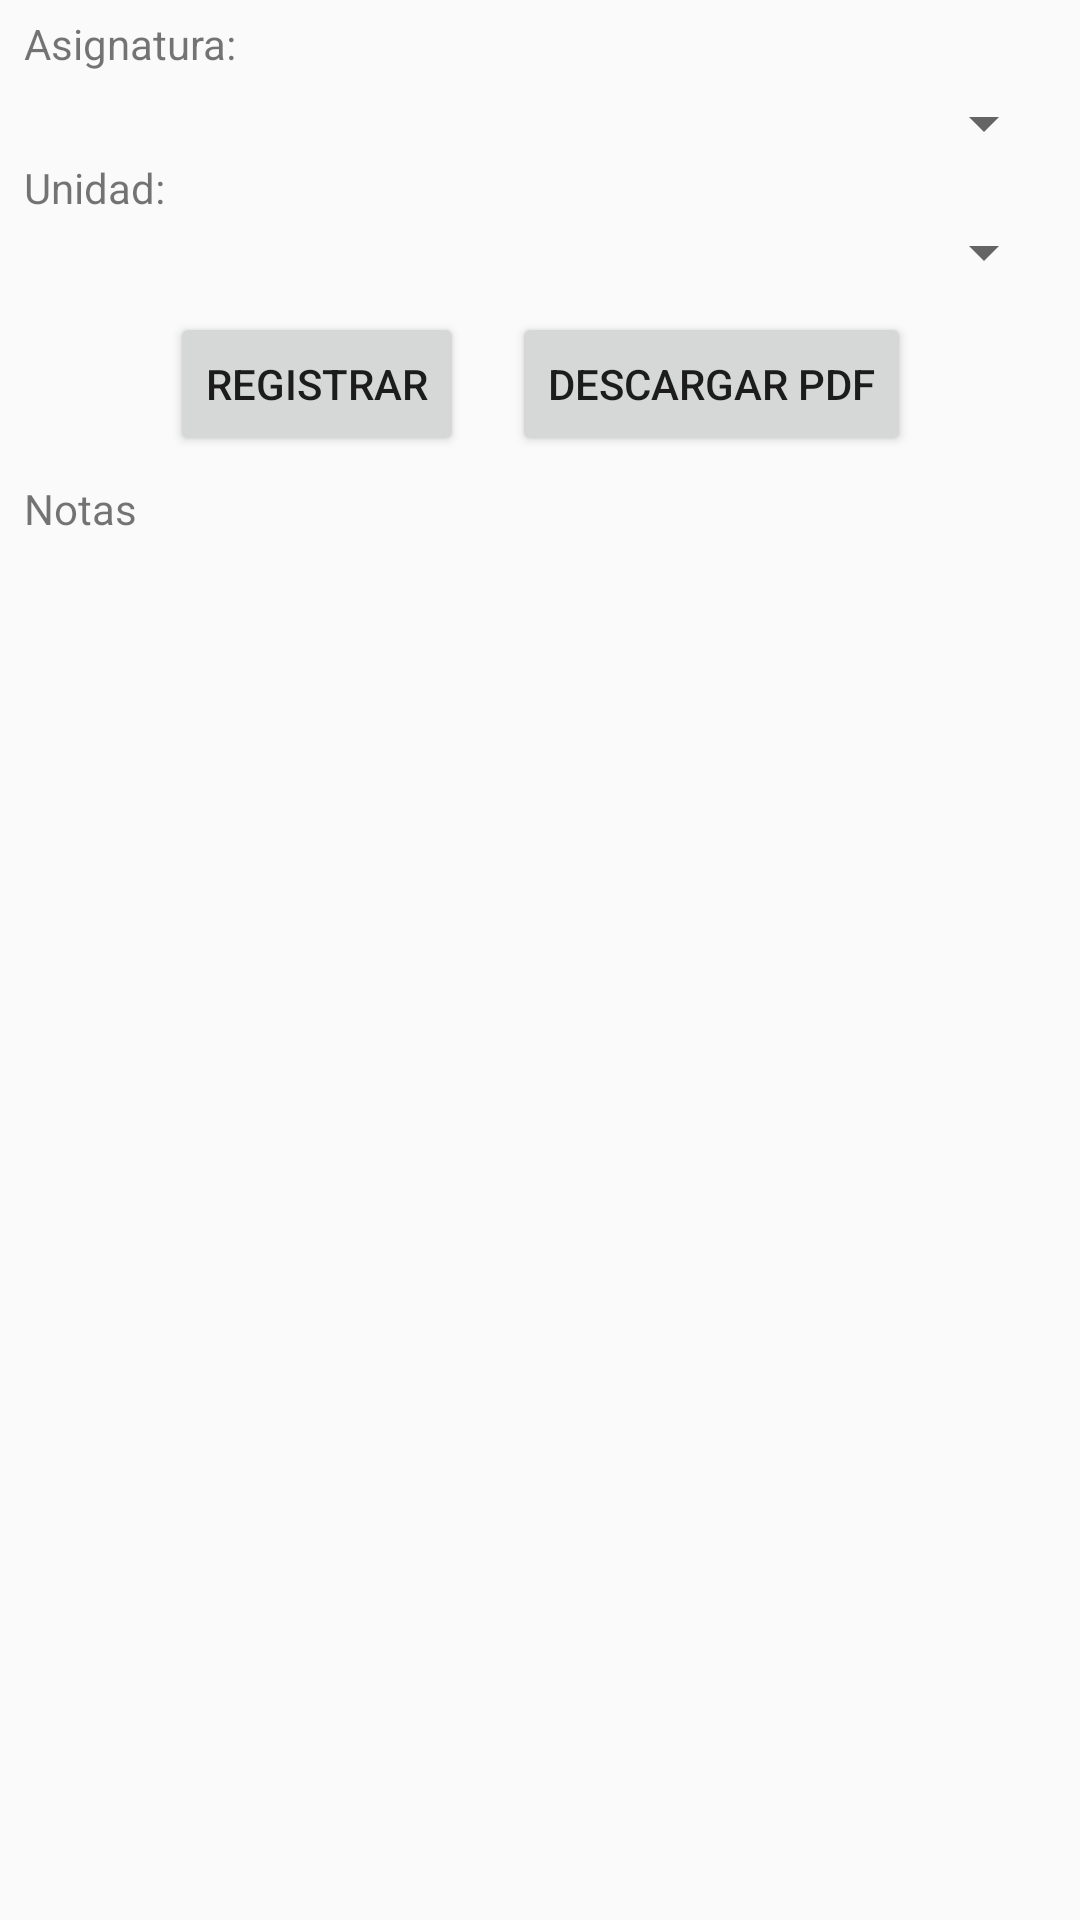

Here is an Android app screen rendered from its layout file. Give the layout XML and the strings, colors and styles it references.
<!-- AndroidManifest.xml: application theme AppTheme -->
<!-- res/layout/fragment_comprobar_notas.xml -->
<android.support.constraint.ConstraintLayout xmlns:android="http://schemas.android.com/apk/res/android"
    xmlns:app="http://schemas.android.com/apk/res-auto"
    xmlns:tools="http://schemas.android.com/tools"
    android:layout_width="match_parent"
    android:layout_height="match_parent"
    android:orientation="vertical"
    tools:context="com.nationfis.controlacademicononfc.Fragments.ComprobarNotasFragment">

    <TextView
        android:id="@+id/textView13"
        android:layout_width="match_parent"
        android:layout_height="wrap_content"
        android:layout_marginEnd="8dp"
        android:layout_marginStart="8dp"
        android:paddingBottom="5dp"
        android:paddingTop="5dp"
        android:text="@string/asignatura"
        app:layout_constraintBottom_toTopOf="@+id/asignaturas"
        app:layout_constraintEnd_toEndOf="parent"
        app:layout_constraintHorizontal_bias="0.0"
        app:layout_constraintStart_toStartOf="parent"
        app:layout_constraintTop_toTopOf="parent" />

    <Spinner
        android:id="@+id/asignaturas"
        android:layout_width="match_parent"
        android:layout_height="wrap_content"
        android:layout_marginEnd="8dp"
        android:layout_marginStart="8dp"
        app:layout_constraintBottom_toTopOf="@+id/textView5"
        app:layout_constraintEnd_toEndOf="parent"
        app:layout_constraintStart_toStartOf="parent"
        app:layout_constraintTop_toBottomOf="@+id/textView13" />

    <TextView
        android:id="@+id/textView5"
        android:layout_width="0dp"
        android:layout_height="wrap_content"
        android:layout_marginEnd="8dp"
        android:layout_marginStart="8dp"
        android:text="@string/unidad"
        app:layout_constraintBottom_toTopOf="@+id/unidades"
        app:layout_constraintEnd_toEndOf="parent"
        app:layout_constraintHorizontal_bias="0.0"
        app:layout_constraintStart_toStartOf="parent"
        app:layout_constraintTop_toBottomOf="@+id/asignaturas" />

    <Spinner
        android:id="@+id/unidades"
        android:layout_width="0dp"
        android:layout_height="wrap_content"
        android:layout_marginEnd="8dp"
        android:layout_marginStart="8dp"
        app:layout_constraintBottom_toTopOf="@+id/registrar"
        app:layout_constraintEnd_toEndOf="parent"
        app:layout_constraintHorizontal_bias="0.0"
        app:layout_constraintStart_toStartOf="parent"
        app:layout_constraintTop_toBottomOf="@+id/textView5" />

    <Button
        android:id="@+id/registrar"
        android:layout_width="wrap_content"
        android:layout_height="wrap_content"
        android:layout_marginBottom="8dp"
        android:layout_marginEnd="8dp"
        android:layout_marginStart="8dp"
        android:layout_marginTop="8dp"
        android:layout_weight="1"
        android:text="@string/registrar"
        app:layout_constraintBottom_toTopOf="@+id/textView"
        app:layout_constraintEnd_toStartOf="@+id/descargar"
        app:layout_constraintHorizontal_chainStyle="packed"
        app:layout_constraintStart_toStartOf="parent"
        app:layout_constraintTop_toBottomOf="@+id/unidades" />

    <Button
        android:id="@+id/descargar"
        android:layout_width="wrap_content"
        android:layout_height="wrap_content"
        android:layout_marginBottom="8dp"
        android:layout_marginEnd="8dp"
        android:layout_marginStart="8dp"
        android:layout_marginTop="8dp"
        android:layout_weight="1"
        android:text="@string/descargar"
        app:layout_constraintBottom_toTopOf="@+id/textView"
        app:layout_constraintEnd_toEndOf="parent"
        app:layout_constraintStart_toEndOf="@+id/registrar"
        app:layout_constraintTop_toBottomOf="@+id/unidades" />

    <TextView
        android:id="@+id/textView"
        android:layout_width="0dp"
        android:layout_height="wrap_content"
        android:layout_marginBottom="8dp"
        android:layout_marginEnd="8dp"
        android:layout_marginStart="8dp"
        android:text="@string/nota"
        app:layout_constraintBottom_toTopOf="@+id/notas"
        app:layout_constraintEnd_toEndOf="parent"
        app:layout_constraintStart_toStartOf="parent"
        app:layout_constraintTop_toBottomOf="@+id/registrar" />

    <android.support.v7.widget.RecyclerView
        android:id="@+id/notas"
        android:layout_width="0dp"
        android:layout_height="0dp"
        android:layout_marginBottom="8dp"
        android:layout_marginEnd="8dp"
        android:layout_marginStart="8dp"
        app:layout_constraintBottom_toBottomOf="parent"
        app:layout_constraintEnd_toEndOf="parent"
        app:layout_constraintStart_toStartOf="parent"
        app:layout_constraintTop_toBottomOf="@+id/textView" />

</android.support.constraint.ConstraintLayout>
<!-- resources referenced by this layout -->
<resources>
  <string name="asignatura">Asignatura:</string>
  <string name="descargar">DESCARGAR PDF</string>
  <string name="nota">Notas</string>
  <string name="registrar">REGISTRAR</string>
  <string name="unidad">Unidad:</string>
  <style name="AppTheme" parent="Theme.AppCompat.Light.DarkActionBar">
          
          <item name="colorPrimary">@color/colorPrimary</item>
          <item name="colorPrimaryDark">@color/colorPrimaryDark</item>
          <item name="colorAccent">@color/colorAccent</item>
      </style>
  <color name="colorPrimary">#3f51b5</color>
  <color name="colorPrimaryDark">#303F9F</color>
  <color name="colorAccent">#9000ff</color>
</resources>
